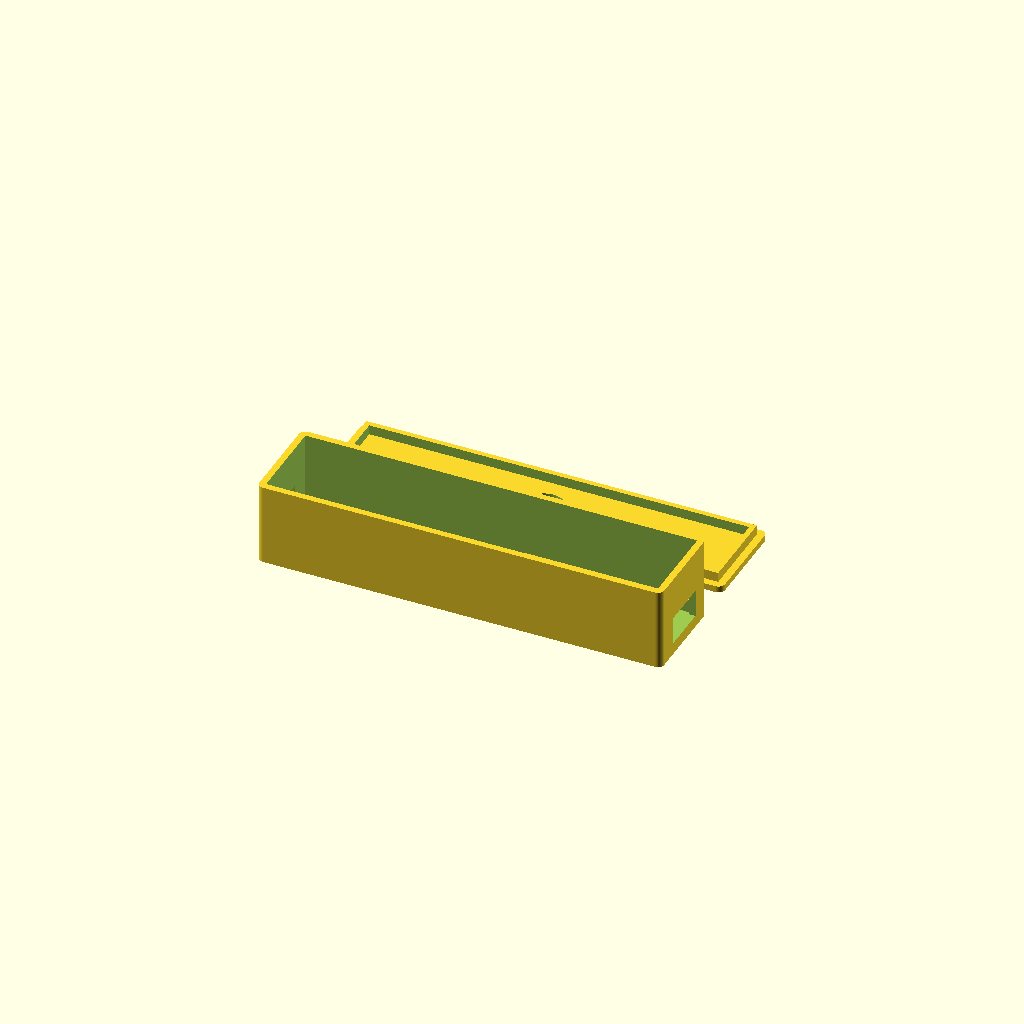
Cell 1 — every parameter at its default value.
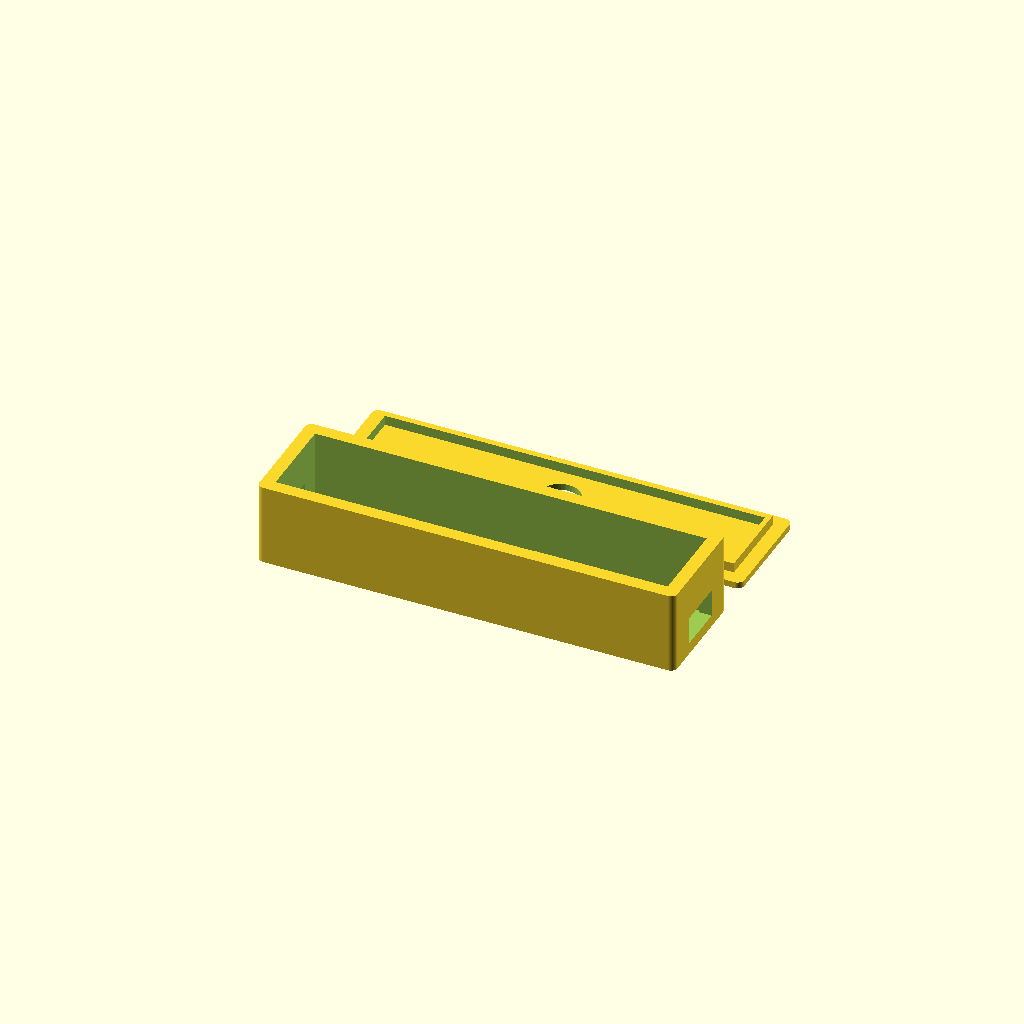
Cell 2 — wall set to 4, the other parameters unchanged.
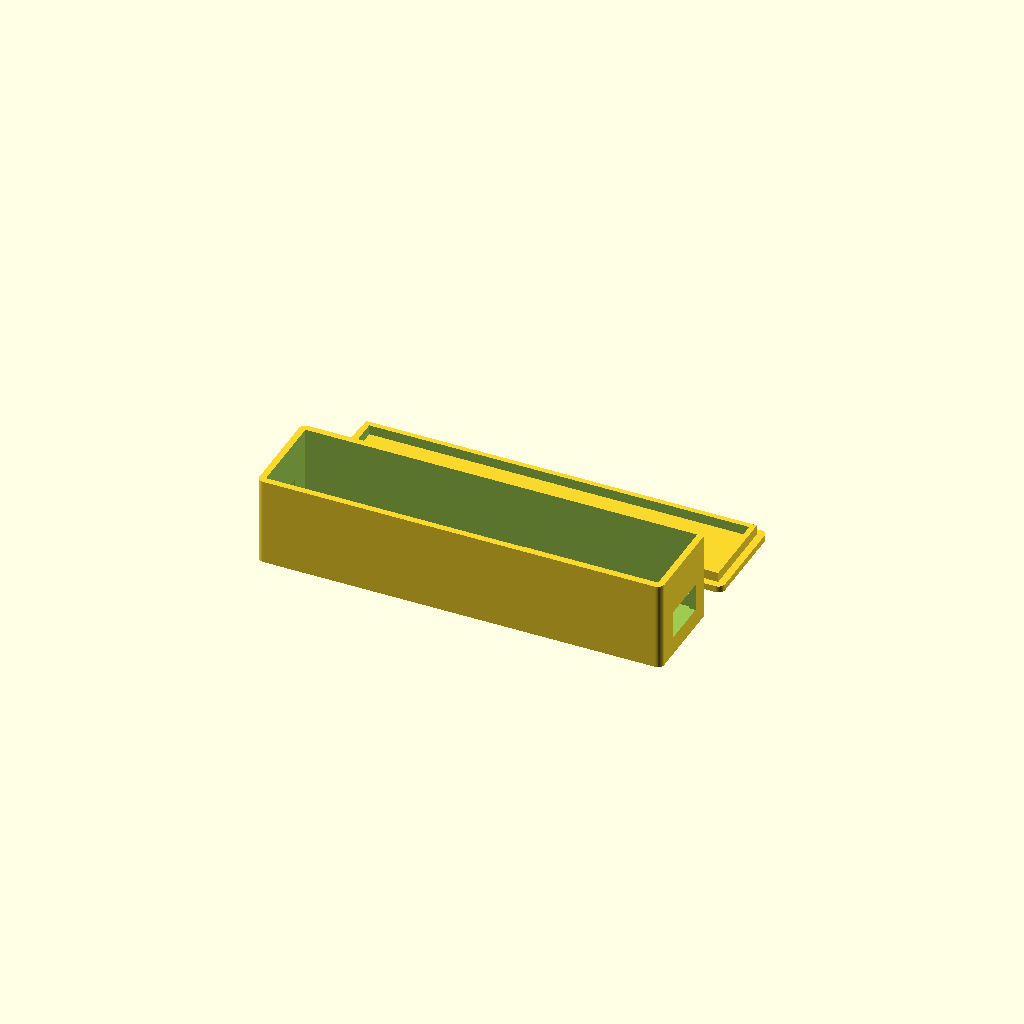
Cell 3 — floor_t set to 4, the other parameters unchanged.
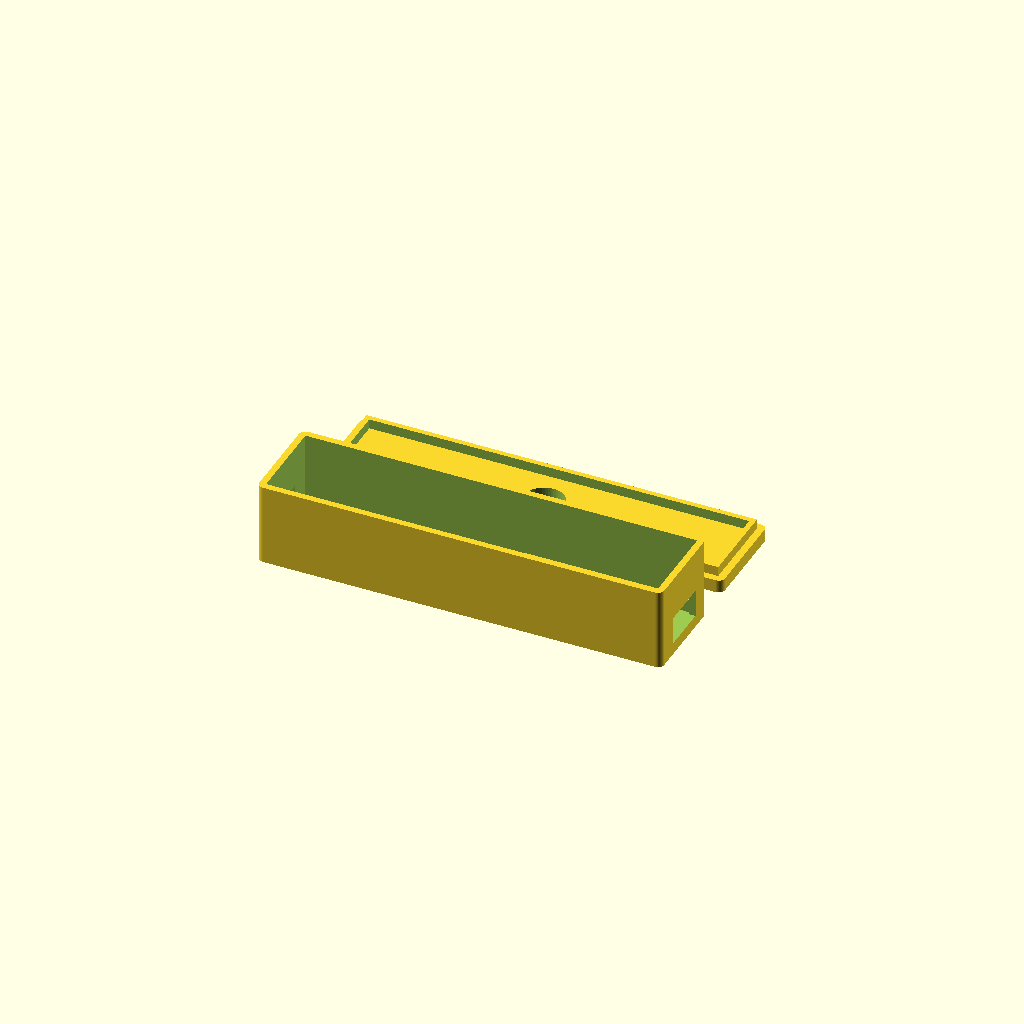
Cell 4 — lid_t set to 4, the other parameters unchanged.
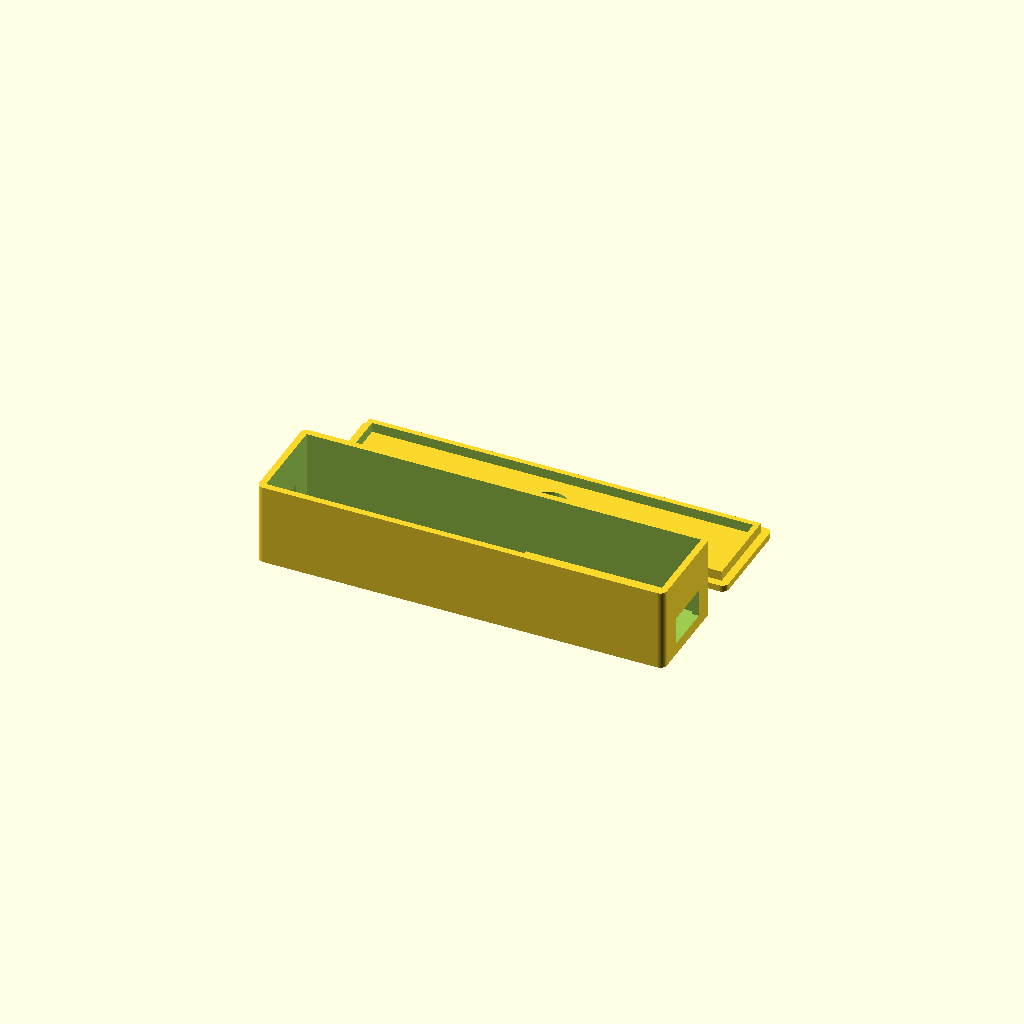
Cell 5 — clearance set to 0.8, the other parameters unchanged.
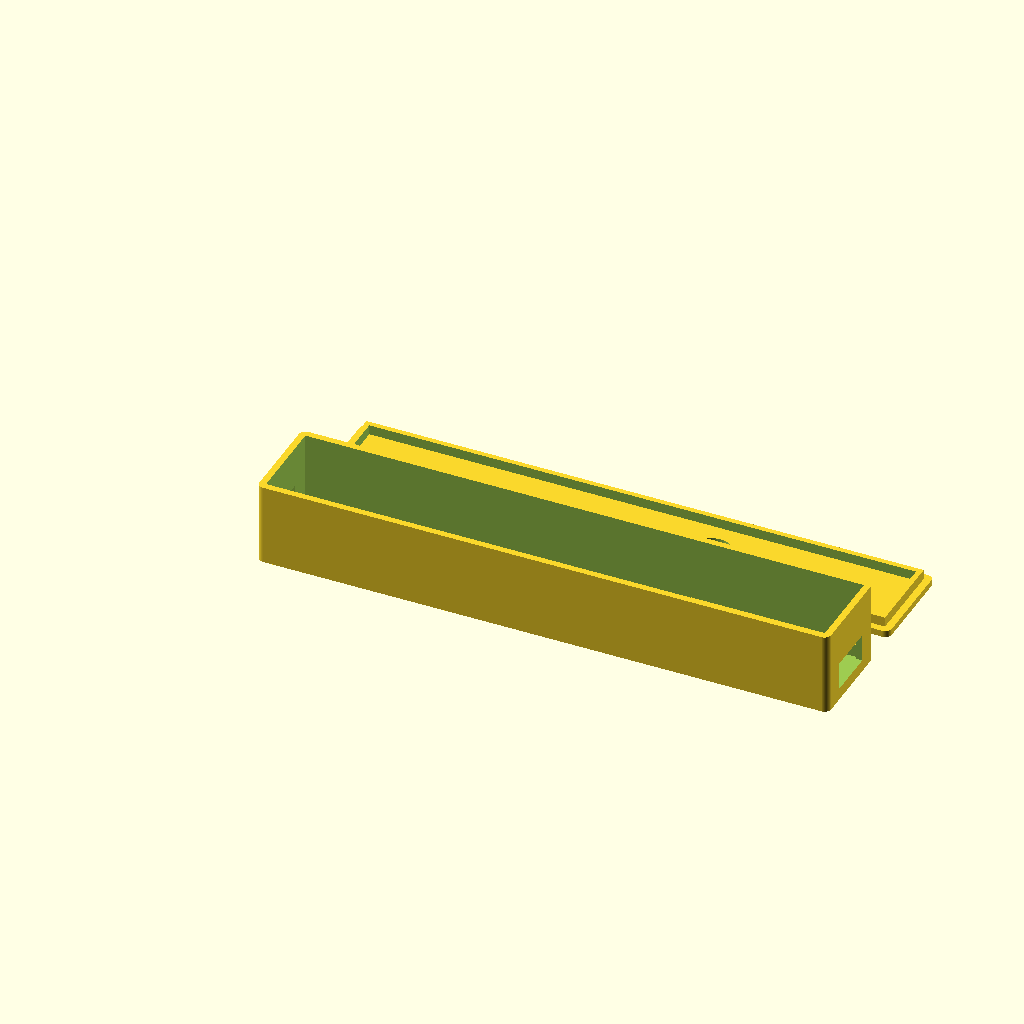
Cell 6: pico_l = 102 (everything else at default).
One fixed orthographic camera (rotation 55°, 0°, 25°; colour scheme Cornfield) for every cell.
The OpenSCAD source (case/harold_case.scad):
// harold-printer case: Raspberry Pi Pico 2 (or Pico 2 W) plus a USB-A
// screw-terminal breakout, with a push button in the lid.
//
// Layout, seen from above: the Pico sits at the left with its micro-USB
// pointing out of the left wall; the breakout sits at the right with its
// USB-A socket pointing out of the right wall. Wires run between them.
//
// Render one part at a time:
//   openscad -D 'part="base"' -o base.stl harold_case.scad
//   openscad -D 'part="lid"'  -o lid.stl  harold_case.scad
// part="both" shows them side by side, part="assembly" shows them stacked.
//
// All sizes are mm. MEASURE YOUR BREAKOUT and update the breakout_* values
// before printing; the defaults are the Adafruit 3629 board (50 x 20 x 11.1).

part = "both";  // base | lid | both | assembly

/* [Print tuning] */
wall      = 2.0;   // side wall thickness
floor_t   = 2.0;   // base floor thickness
lid_t     = 2.0;   // lid top thickness
clearance = 0.4;   // gap around boards and between lid lip and walls
$fn       = 48;

/* [Pico 2 / Pico 2 W] */
pico_l      = 51.0;
pico_w      = 21.0;
pico_pcb_t  = 1.0;
pico_hole_dx = 47.0;   // hole spacing along the length
pico_hole_dy = 11.4;   // hole spacing across the width
standoff_h  = 4.0;     // PCB underside above the floor
standoff_d  = 5.0;
screw_pilot = 1.8;     // for M2 self-tapping screws
usb_micro_w = 12.0;    // cutout for the micro-USB plug (connector is 8 mm)
usb_micro_h = 8.0;

/* [USB-A screw-terminal breakout] */
breakout_l = 50.0;     // along the case length, socket end included
breakout_w = 20.0;
breakout_h = 11.1;     // overall height including the socket
breakout_pcb_t = 1.6;
usb_a_w = 15.0;        // cutout for the USB-A plug (socket is 13.1 x 5.7)
usb_a_h = 8.5;
usb_a_z = 1.6;         // socket bottom above the breakout's resting surface
cradle_h = 4.0;        // height of the walls that hold the breakout in place

/* [Lid] */
button_d = 12.4;       // hole for a 12 mm panel-mount push button
lid_lip  = 3.0;        // depth of the lip that plugs into the base
led_hole_d = 3.0;      // over the Pico's onboard LED; 0 to disable

/* [Layout] */
gap = 18.0;            // space between the boards: wiring, and the button body hangs here

inner_l = clearance + pico_l + gap + breakout_l + clearance;
inner_w = max(pico_w, breakout_w) + 2 * clearance + 4;
inner_h = standoff_h + max(pico_pcb_t + 4, breakout_h) + 8;  // room for wires and button body

outer_l = inner_l + 2 * wall;
outer_w = inner_w + 2 * wall;
outer_h = floor_t + inner_h;

pico_x0 = wall + clearance;                    // left edge of the Pico PCB
pico_y0 = wall + (inner_w - pico_w) / 2;
pico_z0 = floor_t + standoff_h;                // underside of the Pico PCB

brk_x0 = outer_l - wall - clearance - breakout_l;
brk_y0 = wall + (inner_w - breakout_w) / 2;
brk_z0 = floor_t;                              // breakout rests on the floor

// Pico mounting hole centres, relative to the PCB corner
pico_holes = [
  [(pico_l - pico_hole_dx) / 2,                (pico_w - pico_hole_dy) / 2],
  [(pico_l - pico_hole_dx) / 2,                (pico_w + pico_hole_dy) / 2],
  [(pico_l + pico_hole_dx) / 2,                (pico_w - pico_hole_dy) / 2],
  [(pico_l + pico_hole_dx) / 2,                (pico_w + pico_hole_dy) / 2],
];

module rounded_box(l, w, h, r = 2) {
  hull() for (x = [r, l - r], y = [r, w - r]) translate([x, y, 0]) cylinder(r = r, h = h);
}

module base() {
  difference() {
    rounded_box(outer_l, outer_w, outer_h);

    // hollow
    translate([wall, wall, floor_t]) cube([inner_l, inner_w, inner_h + 1]);

    // micro-USB opening, centred on the Pico's USB connector (on top of the PCB)
    translate([-1, pico_y0 + pico_w / 2 - usb_micro_w / 2,
               pico_z0 + pico_pcb_t + 1.5 - usb_micro_h / 2])
      cube([wall + 2, usb_micro_w, usb_micro_h]);

    // USB-A opening for the printer cable
    translate([outer_l - wall - 1, brk_y0 + breakout_w / 2 - usb_a_w / 2, brk_z0 + usb_a_z])
      cube([wall + 2, usb_a_w, usb_a_h]);
  }

  // Pico standoffs
  for (h = pico_holes)
    translate([pico_x0 + h[0], pico_y0 + h[1], floor_t - 0.01])
      difference() {
        cylinder(d = standoff_d, h = standoff_h);
        cylinder(d = screw_pilot, h = standoff_h + 1);
      }

  // Breakout cradle: low walls on three sides; the socket end sits against
  // the case wall. Push-fit, so no screws are needed.
  cradle_t = 1.6;
  translate([brk_x0 - clearance - cradle_t, brk_y0 - clearance - cradle_t, floor_t - 0.01])
    difference() {
      cube([breakout_l + clearance + cradle_t + 0.01,
            breakout_w + 2 * clearance + 2 * cradle_t, cradle_h]);
      translate([cradle_t, cradle_t, -1])
        cube([breakout_l + clearance + 1, breakout_w + 2 * clearance, cradle_h + 2]);
    }
}

module lid() {
  difference() {
    union() {
      rounded_box(outer_l, outer_w, lid_t);
      // lip that plugs into the base
      translate([wall + clearance / 2, wall + clearance / 2, lid_t - 0.01])
        difference() {
          cube([inner_l - clearance, inner_w - clearance, lid_lip]);
          translate([1.6, 1.6, -1]) cube([inner_l - clearance - 3.2, inner_w - clearance - 3.2, lid_lip + 2]);
        }
    }

    // push button, centred over the gap between the boards
    translate([pico_x0 + pico_l + gap / 2, outer_w / 2, -1]) cylinder(d = button_d, h = lid_t + lid_lip + 2);

    // LED window over the Pico's LED (near the USB end, offset from centre).
    // The lid prints upside down, so y is mirrored here.
    if (led_hole_d > 0)
      translate([pico_x0 + 4.5, outer_w - (pico_y0 + pico_w / 2 + 3.5), -1]) cylinder(d = led_hole_d, h = lid_t + 2);
  }
}

if (part == "base") base();
else if (part == "lid") lid();
else if (part == "assembly") {
  base();
  translate([0, outer_w, outer_h + lid_t]) rotate([180, 0, 0]) lid();
} else {
  base();
  translate([0, outer_w + 10, 0]) lid();
}

echo(str("Outer size: ", outer_l, " x ", outer_w, " x ", outer_h + lid_t, " mm"));
Customizer parameters (derived from the source; name, type, default, range or options):
part: string, default "both"
wall: number, default 2
floor_t: number, default 2
lid_t: number, default 2
clearance: number, default 0.4
pico_l: number, default 51
pico_w: number, default 21
pico_pcb_t: number, default 1
pico_hole_dx: number, default 47
pico_hole_dy: number, default 11.4
standoff_h: number, default 4
standoff_d: number, default 5
screw_pilot: number, default 1.8
usb_micro_w: number, default 12
usb_micro_h: number, default 8
breakout_l: number, default 50
breakout_w: number, default 20
breakout_h: number, default 11.1
breakout_pcb_t: number, default 1.6
usb_a_w: number, default 15
usb_a_h: number, default 8.5
usb_a_z: number, default 1.6
cradle_h: number, default 4
button_d: number, default 12.4
lid_lip: number, default 3
led_hole_d: number, default 3
gap: number, default 18
